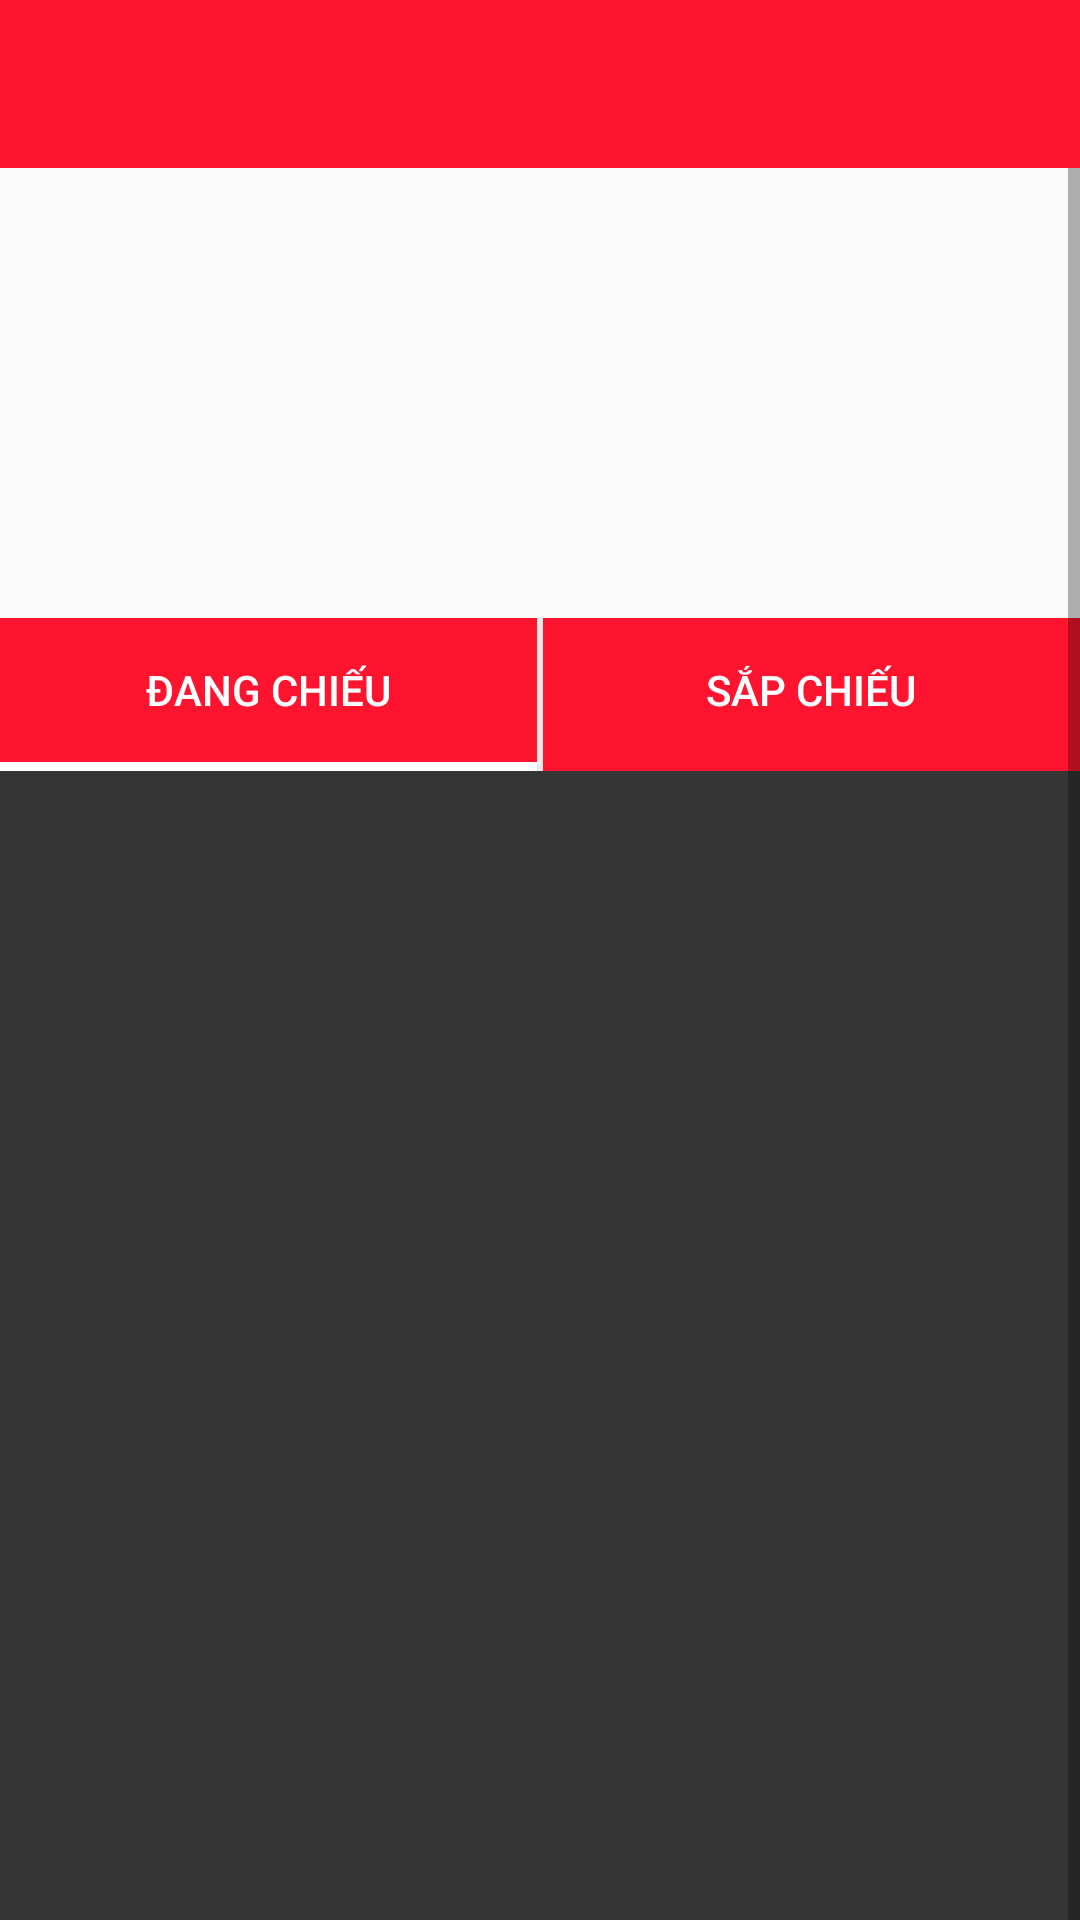

Here is an Android app screen rendered from its layout file. Give the layout XML and the strings, colors and styles it references.
<!-- AndroidManifest.xml: application theme AppTheme -->
<!-- res/layout/content_activity.xml -->
<?xml version="1.0" encoding="utf-8"?>
<androidx.constraintlayout.widget.ConstraintLayout xmlns:android="http://schemas.android.com/apk/res/android"
    android:layout_width="match_parent"
    android:layout_height="match_parent"
    xmlns:app="http://schemas.android.com/apk/res-auto"
    xmlns:tools="http://schemas.android.com/tools"
    tools:context=".MainActivity"
    >

    <androidx.appcompat.widget.Toolbar
        android:id="@+id/toolbar"
        android:layout_width="match_parent"
        android:onClick="chitietphim"
        android:layout_height="?attr/actionBarSize"
        android:background="#FF1430"
        android:theme="@style/ThemeOverlay.AppCompat.Dark"
        app:layout_constraintEnd_toEndOf="parent"
        app:layout_constraintHorizontal_bias="0.0"
        app:layout_constraintStart_toStartOf="parent"
        app:layout_constraintTop_toTopOf="parent" />

    <ScrollView
        android:layout_width="match_parent"
        android:layout_height="737dp"
        app:layout_constraintTop_toBottomOf="@+id/toolbar"
        tools:layout_editor_absoluteX="0dp">


        <LinearLayout
            android:id="@+id/body"
            android:layout_width="match_parent"
            android:layout_height="750dp"
            android:orientation="vertical"
            app:layout_constraintTop_toBottomOf="@+id/toolbar">

            <RelativeLayout
                android:id="@+id/slider"
                android:layout_width="match_parent"
                android:layout_height="150dp"
                app:layout_constraintStart_toStartOf="parent"
                app:layout_constraintTop_toTopOf="parent">

                <ViewFlipper
                    android:id="@+id/flipper"
                    android:layout_width="match_parent"
                    android:layout_height="match_parent"></ViewFlipper>
            </RelativeLayout>
            <LinearLayout
                android:layout_width="match_parent"
                android:layout_height="wrap_content">

                <Button
                    android:id="@+id/dangchieu"
                    android:layout_width="wrap_content"
                    android:layout_height="wrap_content"
                    android:layout_weight="1"
                    android:background="#FF1430"
                    android:text="đang chiếu"
                    android:textColor="#ffffff"
                    android:layout_marginRight="1dp"
                    ></Button>

                <Button
                    android:id="@+id/sapchieu"
                    android:layout_width="wrap_content"
                    android:layout_height="wrap_content"
                    android:layout_weight="1"
                    android:background="#FF1430"
                    android:text="sắp chiếu"
                    android:textColor="#ffffff"
                    android:layout_marginLeft="1dp"></Button>

            </LinearLayout>
            <LinearLayout
                android:layout_width="match_parent"
                android:layout_height="wrap_content">

                <Button
                    android:id="@+id/btn_dc"
                    android:layout_width="wrap_content"
                    android:layout_height="3dp"
                    android:layout_weight="1"
                    android:background="#FFFFFF"
                    android:text=""
                    android:textColor="#ffffff"
                    android:layout_marginRight="1dp"
                    ></Button>

                <Button
                    android:id="@+id/btn_sc"
                    android:layout_width="wrap_content"
                    android:layout_height="3dp"
                    android:layout_weight="1"
                    android:background="#FF1430"
                    android:text=""
                    android:textColor="#ffffff"
                    android:layout_marginLeft="1dp"></Button>

            </LinearLayout>

            <androidx.recyclerview.widget.RecyclerView
                android:id="@+id/rv_phim"
                android:layout_width="match_parent"
                android:layout_height="540dp"
                android:background="#353535"
                android:paddingStart="10dp"
                android:paddingEnd="10dp"
                >

            </androidx.recyclerview.widget.RecyclerView>


            <FrameLayout
                android:layout_width="match_parent"
                android:layout_height="match_parent"
                android:id="@+id/fragment_container">

            </FrameLayout>
        </LinearLayout>

    </ScrollView>
</androidx.constraintlayout.widget.ConstraintLayout>
<!-- resources referenced by this layout -->
<resources>
  <style name="AppTheme" parent="Theme.AppCompat.Light.DarkActionBar">
          
          <item name="colorPrimary">#FF1430</item>
          <item name="colorPrimaryDark">@color/design_default_color_primary_variant</item>
          <item name="colorAccent">@color/colorAccent</item>
      </style>
  <color name="colorAccent">#03DAC5</color>
</resources>
